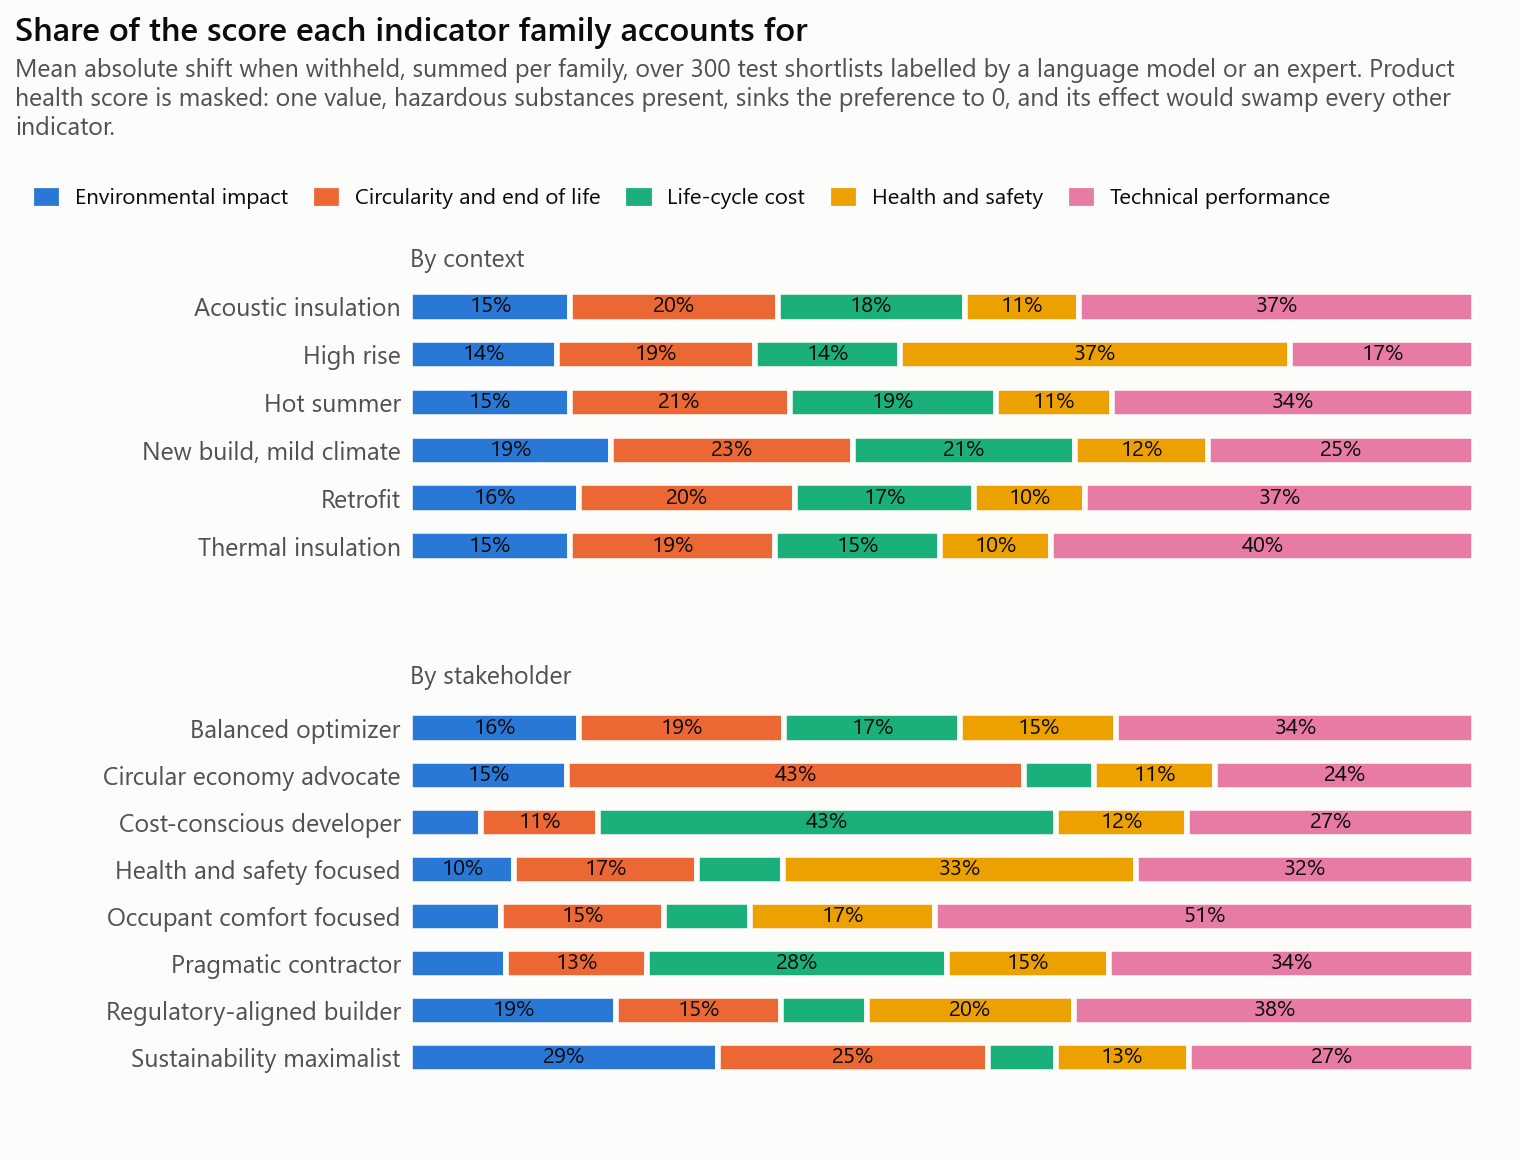

The table this chart was drawn from, first rows:
group, condition, family, share
By context, acoustic_insulation, environmental_impact, 0.15
By context, acoustic_insulation, circularity, 0.195
By context, acoustic_insulation, cost, 0.1761
By context, acoustic_insulation, health_safety, 0.1072
By context, acoustic_insulation, performance, 0.3717
By context, high_rise, environmental_impact, 0.1379
By context, high_rise, circularity, 0.1855
By context, high_rise, cost, 0.1371
By context, high_rise, health_safety, 0.3662
By context, high_rise, performance, 0.1733
By context, hot_summer, environmental_impact, 0.1495
By context, hot_summer, circularity, 0.2068
By context, hot_summer, cost, 0.1938
By context, hot_summer, health_safety, 0.1093
By context, hot_summer, performance, 0.3406
By context, new_build_mild, environmental_impact, 0.1887
By context, new_build_mild, circularity, 0.2273
By context, new_build_mild, cost, 0.2087
By context, new_build_mild, health_safety, 0.1246
By context, new_build_mild, performance, 0.2506
By context, retrofit, environmental_impact, 0.1589
By context, retrofit, circularity, 0.2026
By context, retrofit, cost, 0.1683
By context, retrofit, health_safety, 0.104
By context, retrofit, performance, 0.3662
By context, thermal_insulation, environmental_impact, 0.1496
By context, thermal_insulation, circularity, 0.1933
By context, thermal_insulation, cost, 0.155
By context, thermal_insulation, health_safety, 0.1038
By context, thermal_insulation, performance, 0.3983
By stakeholder, balanced_optimizer, environmental_impact, 0.1585
By stakeholder, balanced_optimizer, circularity, 0.193
By stakeholder, balanced_optimizer, cost, 0.1654
By stakeholder, balanced_optimizer, health_safety, 0.1464
By stakeholder, balanced_optimizer, performance, 0.3366
By stakeholder, circular_economy_advocate, environmental_impact, 0.1475
By stakeholder, circular_economy_advocate, circularity, 0.4294
By stakeholder, circular_economy_advocate, cost, 0.0659
By stakeholder, circular_economy_advocate, health_safety, 0.1133
By stakeholder, circular_economy_advocate, performance, 0.2439
By stakeholder, cost_conscious_developer, environmental_impact, 0.0662
By stakeholder, cost_conscious_developer, circularity, 0.1105
By stakeholder, cost_conscious_developer, cost, 0.4297
By stakeholder, cost_conscious_developer, health_safety, 0.1239
By stakeholder, cost_conscious_developer, performance, 0.2697
By stakeholder, health_safety_focused, environmental_impact, 0.0974
By stakeholder, health_safety_focused, circularity, 0.1715
By stakeholder, health_safety_focused, cost, 0.0816
By stakeholder, health_safety_focused, health_safety, 0.331
By stakeholder, health_safety_focused, performance, 0.3185
By stakeholder, occupant_comfort_focused, environmental_impact, 0.0848
By stakeholder, occupant_comfort_focused, circularity, 0.1535
By stakeholder, occupant_comfort_focused, cost, 0.0809
By stakeholder, occupant_comfort_focused, health_safety, 0.174
By stakeholder, occupant_comfort_focused, performance, 0.5067
By stakeholder, pragmatic_contractor, environmental_impact, 0.0898
By stakeholder, pragmatic_contractor, circularity, 0.1326
By stakeholder, pragmatic_contractor, cost, 0.2823
By stakeholder, pragmatic_contractor, health_safety, 0.1515
By stakeholder, pragmatic_contractor, performance, 0.3438
... 10 more rows
